Run: headless pygame with SDL's dummy video driver; simulated clock (each Clock.tick advances the game by its frame time, no real sleeping); random seed 0; keys injected as events and as key.get_pressed() state; no mouse input.
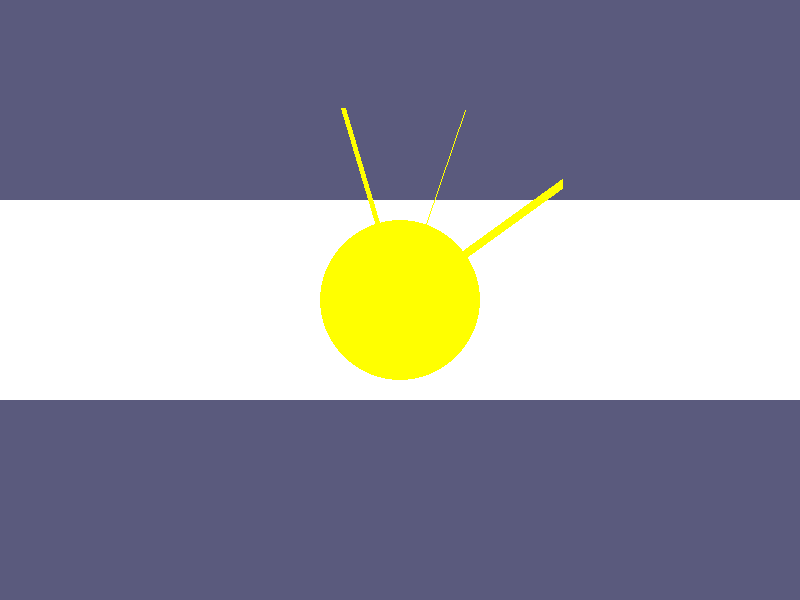
Frame 1 of 4 · flips 1–60 · no input
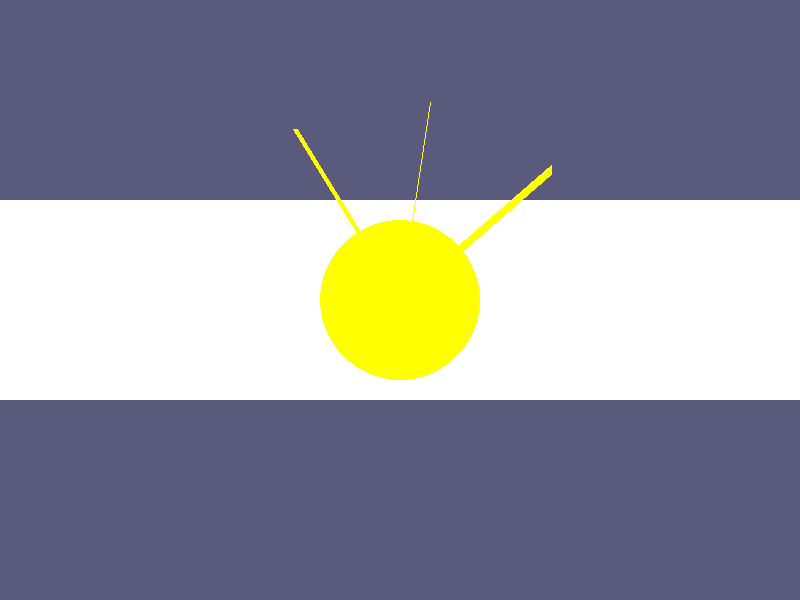
Frame 2 of 4 · flips 61–180 · tapped SPACE, RETURN · held RIGHT (→), D
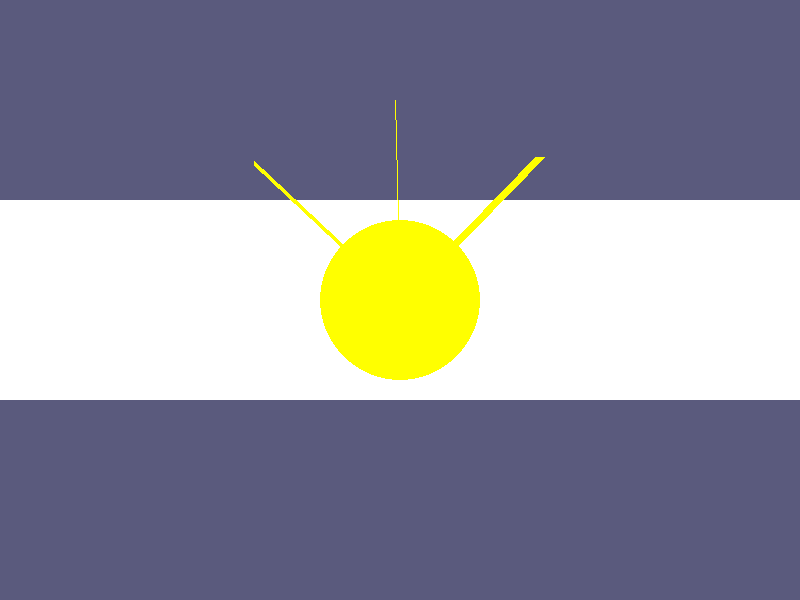
Frame 3 of 4 · flips 181–300 · held DOWN (↓), S
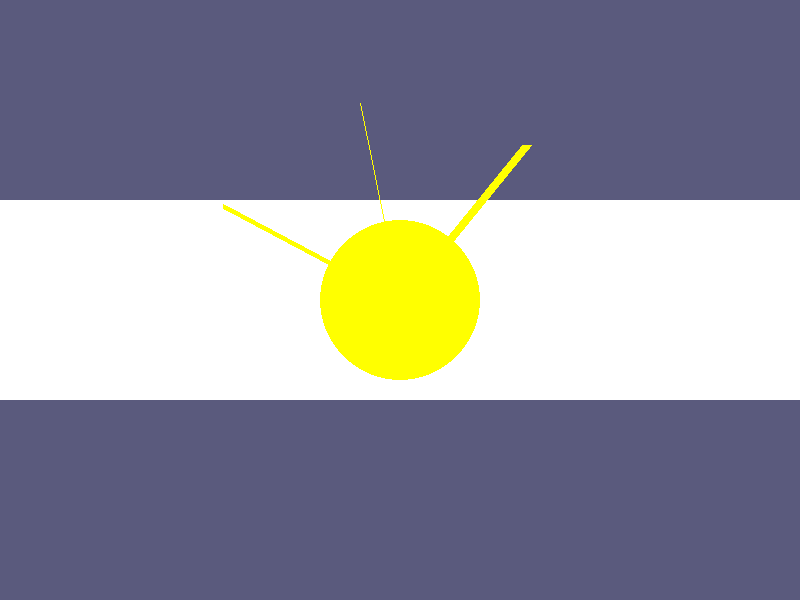
Frame 4 of 4 · flips 301–420 · held LEFT (←), A, UP (↑), W

The pygame program that drew these frames:

import pygame, sys, math

surf = pygame.display.set_mode((800,600), 0 , 32)

colors = {(0,0,0),(255,255,255)}

screen = pygame.display
screen.set_caption('Bandera de arg')

i=0

def drawLine(alpha):
    pygame.draw.line(surf, (255,255,0), (size[0]/2, size[1]/2), ((size[0]/2 + math.cos(alpha) * 200),(size[1]/2 + math.sin(alpha) * 200)), 10)
    pygame.draw.line(surf, (255,255,0), (size[0]/2, size[1]/2), ((size[0]/2 + math.cos(alpha*2) * 200),(size[1]/2 + math.sin(alpha*2) * 200)), 1)
    pygame.draw.line(surf, (255,255,0), (size[0]/2, size[1]/2), ((size[0]/2 + math.cos(alpha*3) * 200),(size[1]/2 + math.sin(alpha*3) * 200)), 5)

while 1:
    for event in pygame.event.get():
        if event.type == pygame.QUIT:
            sys.exit()
    
    size = screen.get_window_size()
    pygame.draw.rect(surf, (90,90,125),(0, 0,800,size[1]/3 ))
    
    pygame.draw.rect(surf, (255,255,255),(0,(size[1]/3)*1, 800, size[1]/3))
    
    pygame.draw.rect(surf, (90,90,125),(0,(size[1]/3)*2,800, size[1]/3))

    pygame.draw.circle(surf, (255,255,0),(size[0]/2, size[1]/2), 80)
    drawLine(i)
    screen.update()
    i+=10
